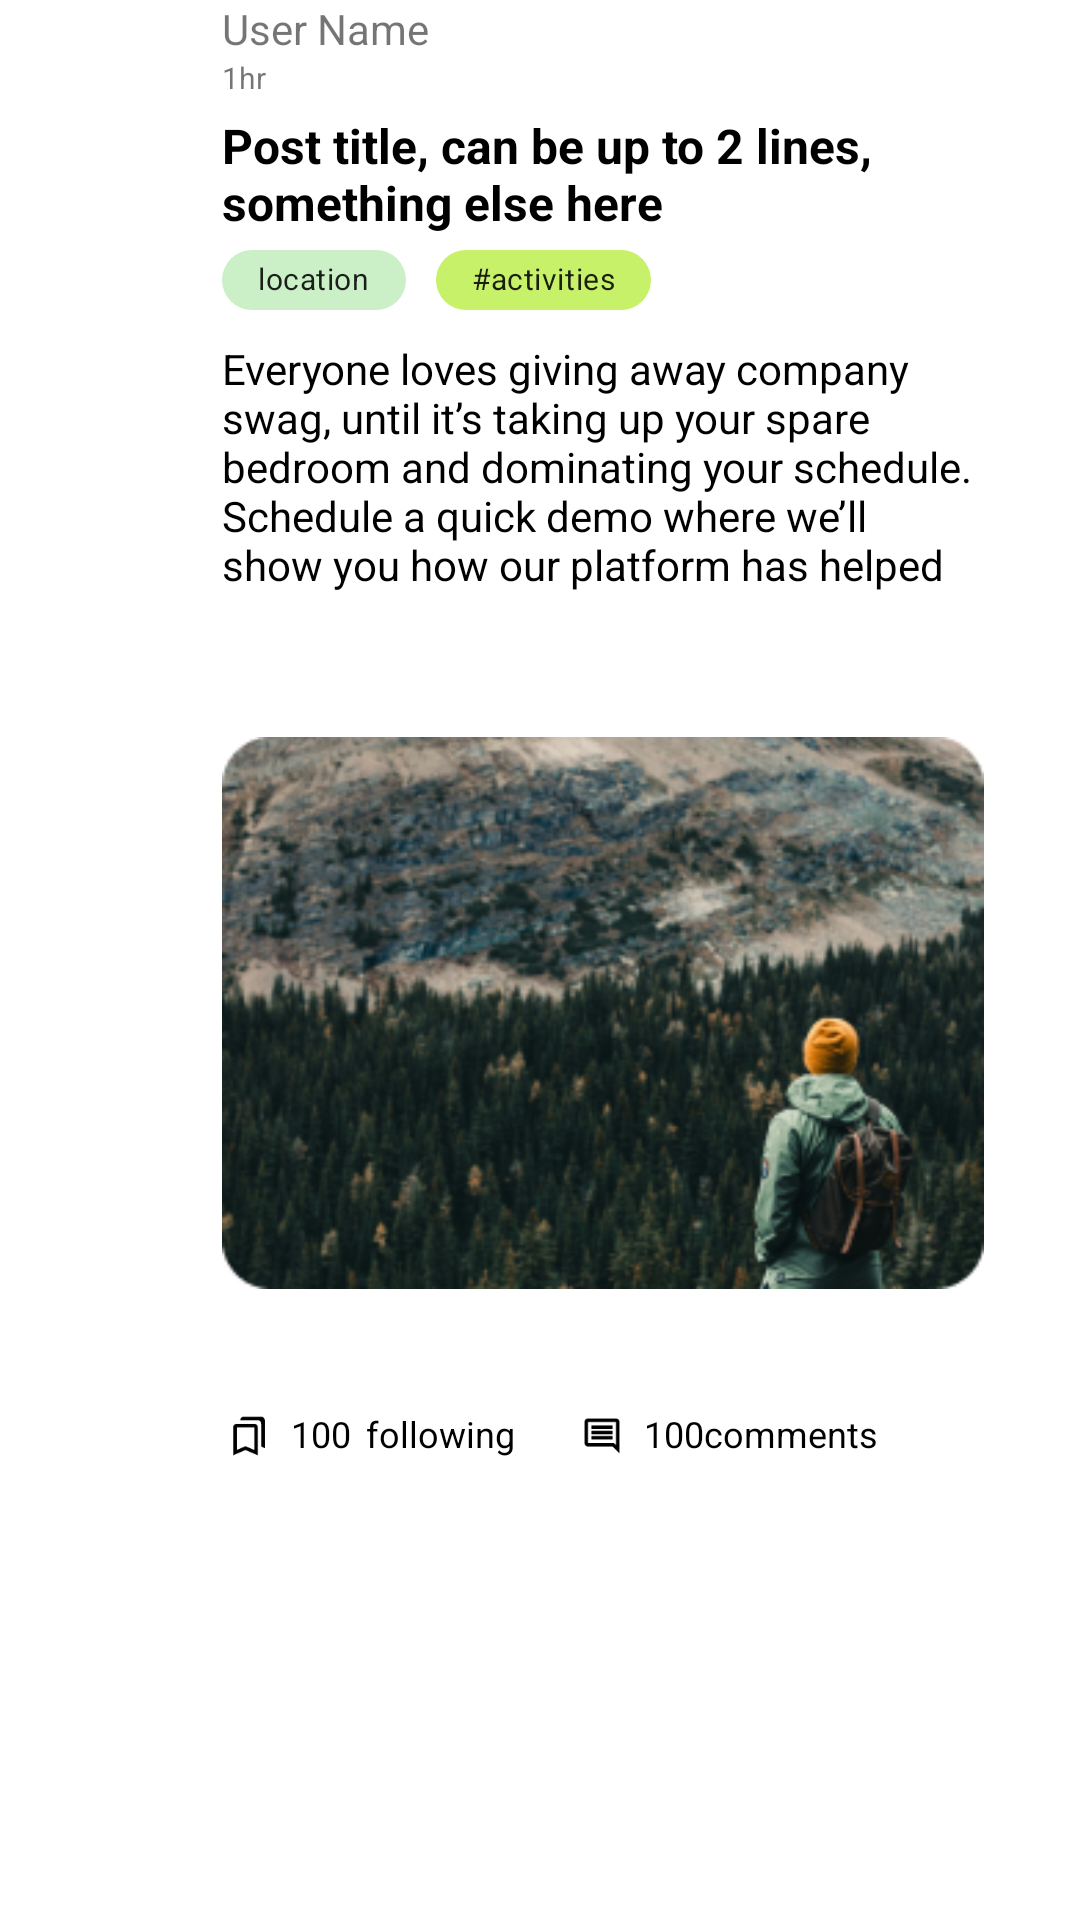

The Android layout XML behind this screen, and the referenced resources:
<!-- AndroidManifest.xml: application theme AppTheme -->
<!-- res/layout/post_list_row.xml -->
<?xml version="1.0" encoding="utf-8"?>
<androidx.constraintlayout.widget.ConstraintLayout xmlns:android="http://schemas.android.com/apk/res/android"
    xmlns:app="http://schemas.android.com/apk/res-auto"
    xmlns:tools="http://schemas.android.com/tools"
    android:layout_width="match_parent"
    android:layout_height="wrap_content">

    <LinearLayout
        android:layout_width="match_parent"
        android:layout_height="wrap_content"
        android:layout_marginStart="32dp"
        android:layout_marginEnd="32dp"
        android:layout_marginBottom="15dp"
        android:orientation="horizontal"
        app:layout_constraintBottom_toBottomOf="parent"
        app:layout_constraintEnd_toEndOf="parent"
        app:layout_constraintStart_toStartOf="parent"
        app:layout_constraintTop_toTopOf="parent"
        app:layout_constraintVertical_bias="0.0">

        <ImageView
            android:id="@+id/userImg"
            android:layout_width="32dp"
            android:layout_height="32dp"
            android:layout_gravity="top"
            android:src="@drawable/default_avatar_profile" />

        <LinearLayout
            android:layout_width="match_parent"
            android:layout_height="wrap_content"
            android:layout_marginLeft="10dp"
            android:layout_weight="1"
            android:orientation="vertical">

            <LinearLayout
                android:layout_width="match_parent"
                android:layout_height="match_parent"
                android:layout_marginBottom="5dp"
                android:orientation="vertical">

                <TextView
                    android:id="@+id/UserName"
                    android:layout_width="wrap_content"
                    android:layout_height="wrap_content"
                    android:layout_marginRight="8dp"
                    android:text="User Name"
                    tools:textSize="14sp" />

                <TextView
                    android:id="@+id/time"
                    android:layout_width="match_parent"
                    android:layout_height="wrap_content"
                    android:layout_weight="1"
                    android:text="1hr"
                    android:textSize="10sp" />
            </LinearLayout>


            <TextView
                android:id="@+id/PostTitle"
                android:layout_width="match_parent"
                android:layout_height="wrap_content"
                android:layout_marginBottom="5dp"
                android:maxLines="2"
                android:text="Post title, can be up to 2 lines, something else here"
                android:textColor="@android:color/black"
                android:textSize="16sp"
                android:textStyle="bold" />

            <androidx.constraintlayout.widget.ConstraintLayout
                android:id="@+id/tagGroups"
                android:layout_width="match_parent"
                android:layout_height="wrap_content"
                android:layout_marginBottom="10dp">

                <com.google.android.material.chip.Chip
                    android:id="@+id/locationTag"
                    android:layout_width="wrap_content"
                    android:layout_height="wrap_content"
                    android:backgroundTint="@color/lighGreen"
                    android:text="@string/location"
                    android:textSize="10sp"
                    app:chipMinTouchTargetSize="20dp"
                    app:layout_constraintBottom_toBottomOf="parent"
                    app:layout_constraintEnd_toEndOf="parent"
                    app:layout_constraintHorizontal_bias="0.0"
                    app:layout_constraintStart_toStartOf="parent"
                    app:layout_constraintTop_toTopOf="parent"
                    app:layout_constraintVertical_bias="0.0" />

                <com.google.android.material.chip.Chip
                    android:id="@+id/activityTag"
                    android:layout_width="wrap_content"
                    android:layout_height="wrap_content"
                    android:layout_marginStart="10dp"
                    android:backgroundTint="@color/highlightGreen"
                    android:text="@string/activities"
                    android:textSize="10dp"
                    app:chipMinTouchTargetSize="20dp"
                    app:layout_constraintBottom_toBottomOf="parent"
                    app:layout_constraintEnd_toEndOf="parent"
                    app:layout_constraintHorizontal_bias="0.0"
                    app:layout_constraintStart_toEndOf="@+id/locationTag"
                    app:layout_constraintTop_toTopOf="parent"
                    app:layout_constraintVertical_bias="0.0" />

            </androidx.constraintlayout.widget.ConstraintLayout>

            <TextView
                android:id="@+id/content"
                android:layout_width="match_parent"
                android:layout_height="wrap_content"
                android:layout_marginBottom="15dp"
                android:lines="5"
                android:text="@string/post_content_example"
                android:textColor="@android:color/black" />

            <ImageView
                android:id="@+id/imageView2"
                android:layout_width="match_parent"
                android:layout_height="250dp"
                android:src="@drawable/post_image" />

            <LinearLayout
                android:id="@+id/postStast"
                android:layout_width="wrap_content"
                android:layout_height="wrap_content"
                android:layout_marginTop="7dp"
                android:background="@android:color/transparent"
                android:orientation="horizontal"
                app:layout_constraintEnd_toEndOf="parent"
                app:layout_constraintHorizontal_bias="0.0"
                app:layout_constraintStart_toStartOf="parent"
                app:layout_constraintTop_toBottomOf="@+id/postTitle">

                <ImageButton
                    android:id="@+id/followingButton"
                    android:layout_width="18dp"
                    android:layout_height="18dp"
                    android:layout_marginRight="5dp"
                    android:layout_weight="1"
                    android:backgroundTint="@android:color/transparent"
                    android:src="@drawable/ic_outline_bookmarks_14" />

                <TextView
                    android:id="@+id/numberFollowing"
                    android:layout_width="wrap_content"
                    android:layout_height="wrap_content"
                    android:layout_marginRight="5dp"
                    android:layout_weight="1"
                    android:gravity="center"
                    android:text="100"
                    android:textColor="@android:color/black"
                    android:textSize="12dp" />

                <TextView
                    android:id="@+id/textView8"
                    android:layout_width="wrap_content"
                    android:layout_height="wrap_content"
                    android:layout_marginRight="20dp"
                    android:layout_weight="1"
                    android:text="following"
                    android:textColor="@android:color/black"
                    android:textSize="12sp" />

                <ImageButton
                    android:id="@+id/commentButton"
                    android:layout_width="18dp"
                    android:layout_height="18dp"
                    android:layout_marginRight="5dp"
                    android:layout_weight="1"
                    android:backgroundTint="@android:color/transparent"
                    android:src="@drawable/ic_outline_comment_14" />

                <TextView
                    android:id="@+id/numberComments"
                    android:layout_width="wrap_content"
                    android:layout_height="wrap_content"
                    android:layout_weight="1"
                    android:text="100"
                    android:textColor="@android:color/black"
                    android:textSize="12dp"
                    tools:layout_marginRight="5dp" />

                <TextView
                    android:id="@+id/textView"
                    android:layout_width="wrap_content"
                    android:layout_height="wrap_content"
                    android:layout_marginRight="20dp"
                    android:layout_weight="1"
                    android:text="comments"
                    android:textColor="@android:color/black"
                    android:textSize="12sp" />
            </LinearLayout>

        </LinearLayout>
    </LinearLayout>
</androidx.constraintlayout.widget.ConstraintLayout>
<!-- resources referenced by this layout -->
<resources>
  <color name="highlightGreen">#C7F169</color>
  <color name="lighGreen">#CBF0C7</color>
  <!-- drawable ic_outline_bookmarks_14 (drawable) -->
  <vector android:height="14dp" android:tint="#000000"
      android:viewportHeight="24" android:viewportWidth="24"
      android:width="14dp" xmlns:android="http://schemas.android.com/apk/res/android">
      <path android:fillColor="@android:color/white" android:pathData="M15,7v12.97l-4.21,-1.81 -0.79,-0.34 -0.79,0.34L5,19.97L5,7h10m4,-6L8.99,1C7.89,1 7,1.9 7,3h10c1.1,0 2,0.9 2,2v13l2,1L21,3c0,-1.1 -0.9,-2 -2,-2zM15,5L5,5c-1.1,0 -2,0.9 -2,2v16l7,-3 7,3L17,7c0,-1.1 -0.9,-2 -2,-2z"/>
  </vector>
  <!-- drawable ic_outline_comment_14 (drawable) -->
  <vector android:autoMirrored="true" android:height="14dp"
      android:tint="#000000" android:viewportHeight="24"
      android:viewportWidth="24" android:width="14dp" xmlns:android="http://schemas.android.com/apk/res/android">
      <path android:fillColor="@android:color/white" android:pathData="M21.99,4c0,-1.1 -0.89,-2 -1.99,-2L4,2c-1.1,0 -2,0.9 -2,2v12c0,1.1 0.9,2 2,2h14l4,4 -0.01,-18zM20,4v13.17L18.83,16L4,16L4,4h16zM6,12h12v2L6,14zM6,9h12v2L6,11zM6,6h12v2L6,8z"/>
  </vector>
  <!-- drawable post_image: png bitmap (drawable-hdpi, 119816 bytes) -->
  <string name="activities">#activities</string>
  <string name="location">location</string>
  <string name="post_content_example">Everyone loves giving away company swag, until it’s taking up your spare bedroom and dominating your schedule. Schedule a quick demo where we’ll show you how our platform has helped companies like Adobe use swag giveaways to clear out their swag closets and give them back their time. useslingshot.com</string>
  <style name="AppTheme" parent="Theme.MaterialComponents.Light.DarkActionBar">
          
          <item name="colorPrimary">@color/primaryGreen</item>
          <item name="colorPrimaryDark">@color/primaryGreen</item>
          <item name="colorAccent">@color/highlightGreen</item>
      </style>
  <color name="primaryGreen">#043F2E</color>
</resources>
